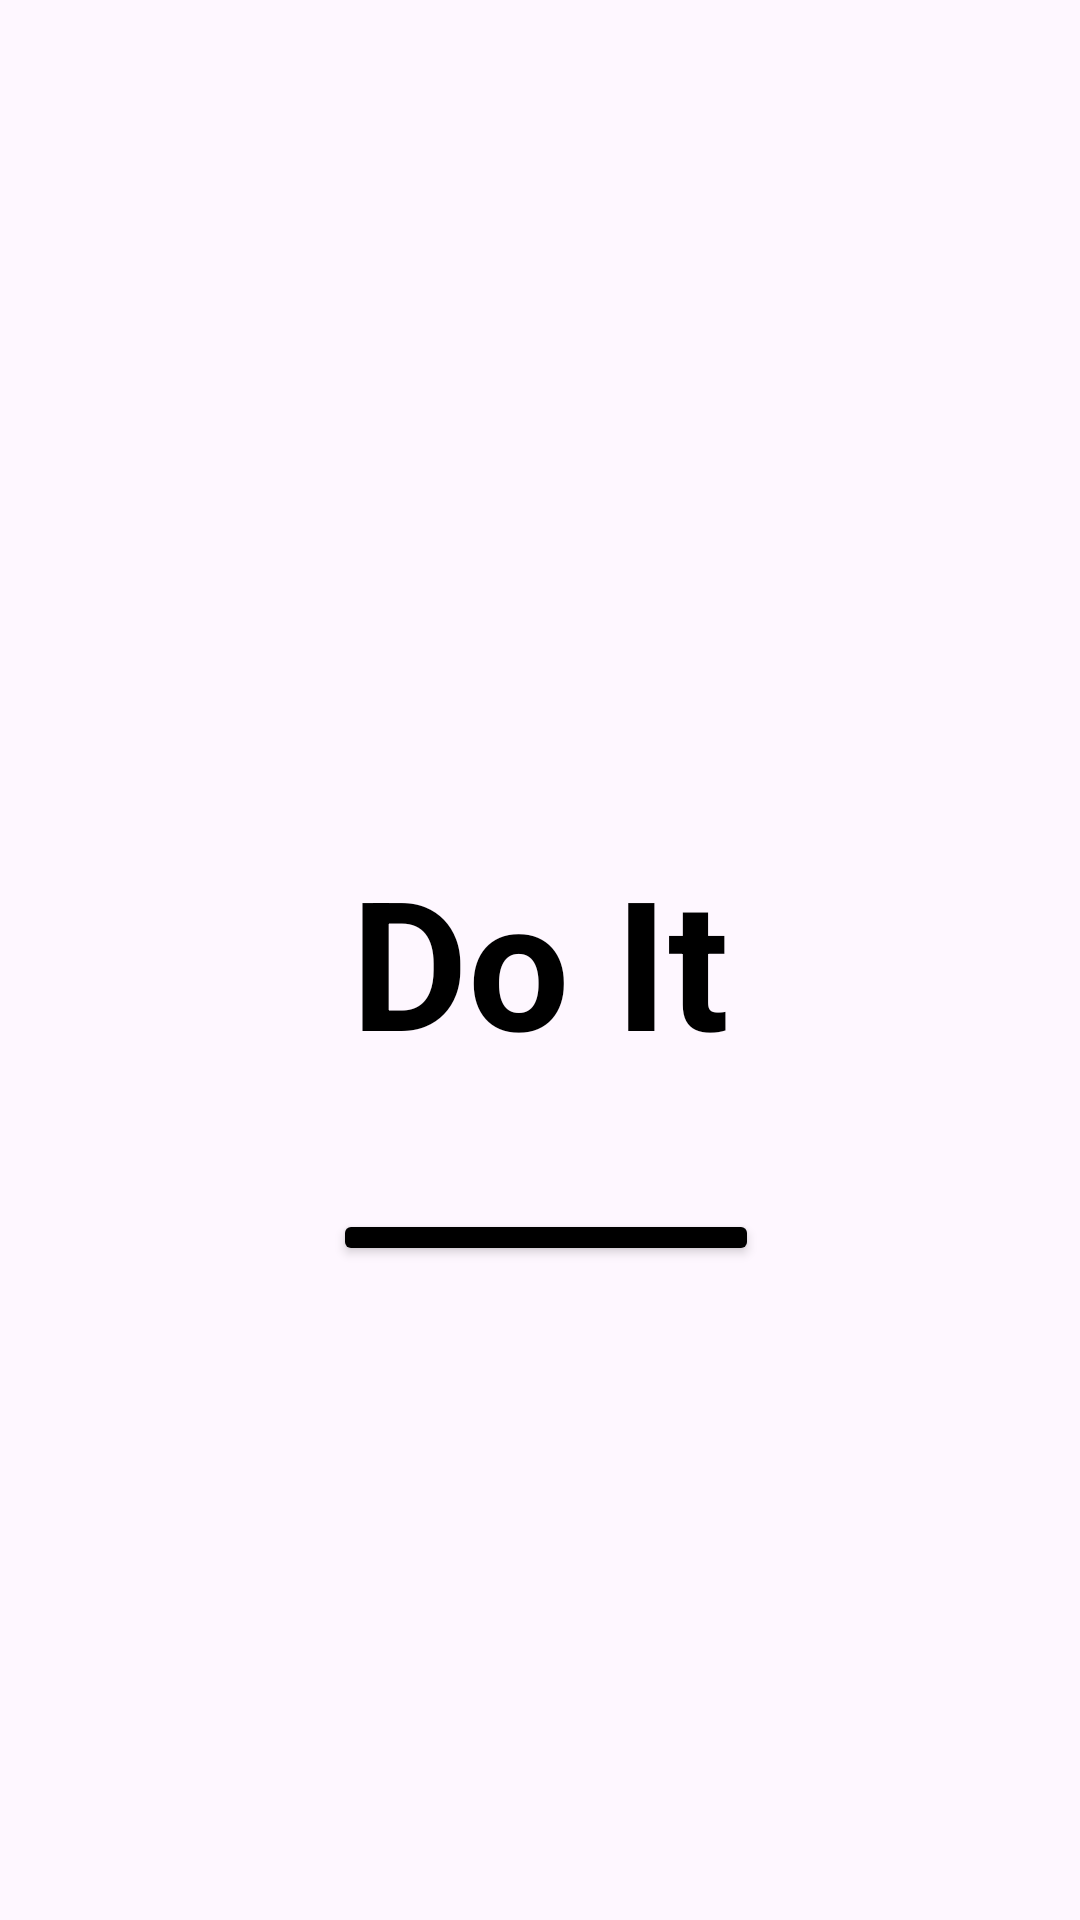

Reconstruct the res/layout file that produces this screen, plus the resources it refers to.
<!-- AndroidManifest.xml: application theme Theme.ToDoLIst -->
<!-- res/layout/activity_splash_screen.xml -->
<?xml version="1.0" encoding="utf-8"?>
<RelativeLayout xmlns:android="http://schemas.android.com/apk/res/android"
    xmlns:app="http://schemas.android.com/apk/res-auto"
    android:layout_width="match_parent"
    android:layout_height="match_parent"
    android:background="@drawable/bgimg">

    <TextView
        android:id="@+id/appLogo"
        android:layout_width="wrap_content"
        android:layout_height="wrap_content"
        android:layout_centerInParent="true"
        android:text="Do It"
        android:textColor="@color/black"
        android:textSize="60sp"
        android:textStyle="bold" />

    <Button
        android:id="@+id/startBtn"
        android:layout_width="193dp"
        android:layout_height="63dp"
        android:layout_below="@+id/appLogo"
        android:layout_alignParentStart="true"
        android:layout_alignParentEnd="true"
        android:layout_alignParentBottom="true"
        android:layout_marginStart="111dp"
        android:layout_marginTop="43dp"
        android:layout_marginEnd="107dp"
        android:layout_marginBottom="218dp"
        android:backgroundTint="@color/black"
        android:gravity="center"
        android:text="Get Started"
        android:textColor="@color/white"
        android:textSize="24sp"
        android:textStyle="bold"
        app:cornerRadius="7dp" />


</RelativeLayout>
<!-- resources referenced by this layout -->
<resources>
  <style name="Theme.ToDoLIst" parent="Base.Theme.ToDoLIst" />
  <style name="Base.Theme.ToDoLIst" parent="Theme.Material3.DayNight.NoActionBar">
          
          
      </style>
  <!-- not gathered from this repository: default colours our renderer supplied (Android Studio template values) -->
  <color name="black">#FF000000</color>
  <color name="white">#FFFFFFFF</color>
</resources>
